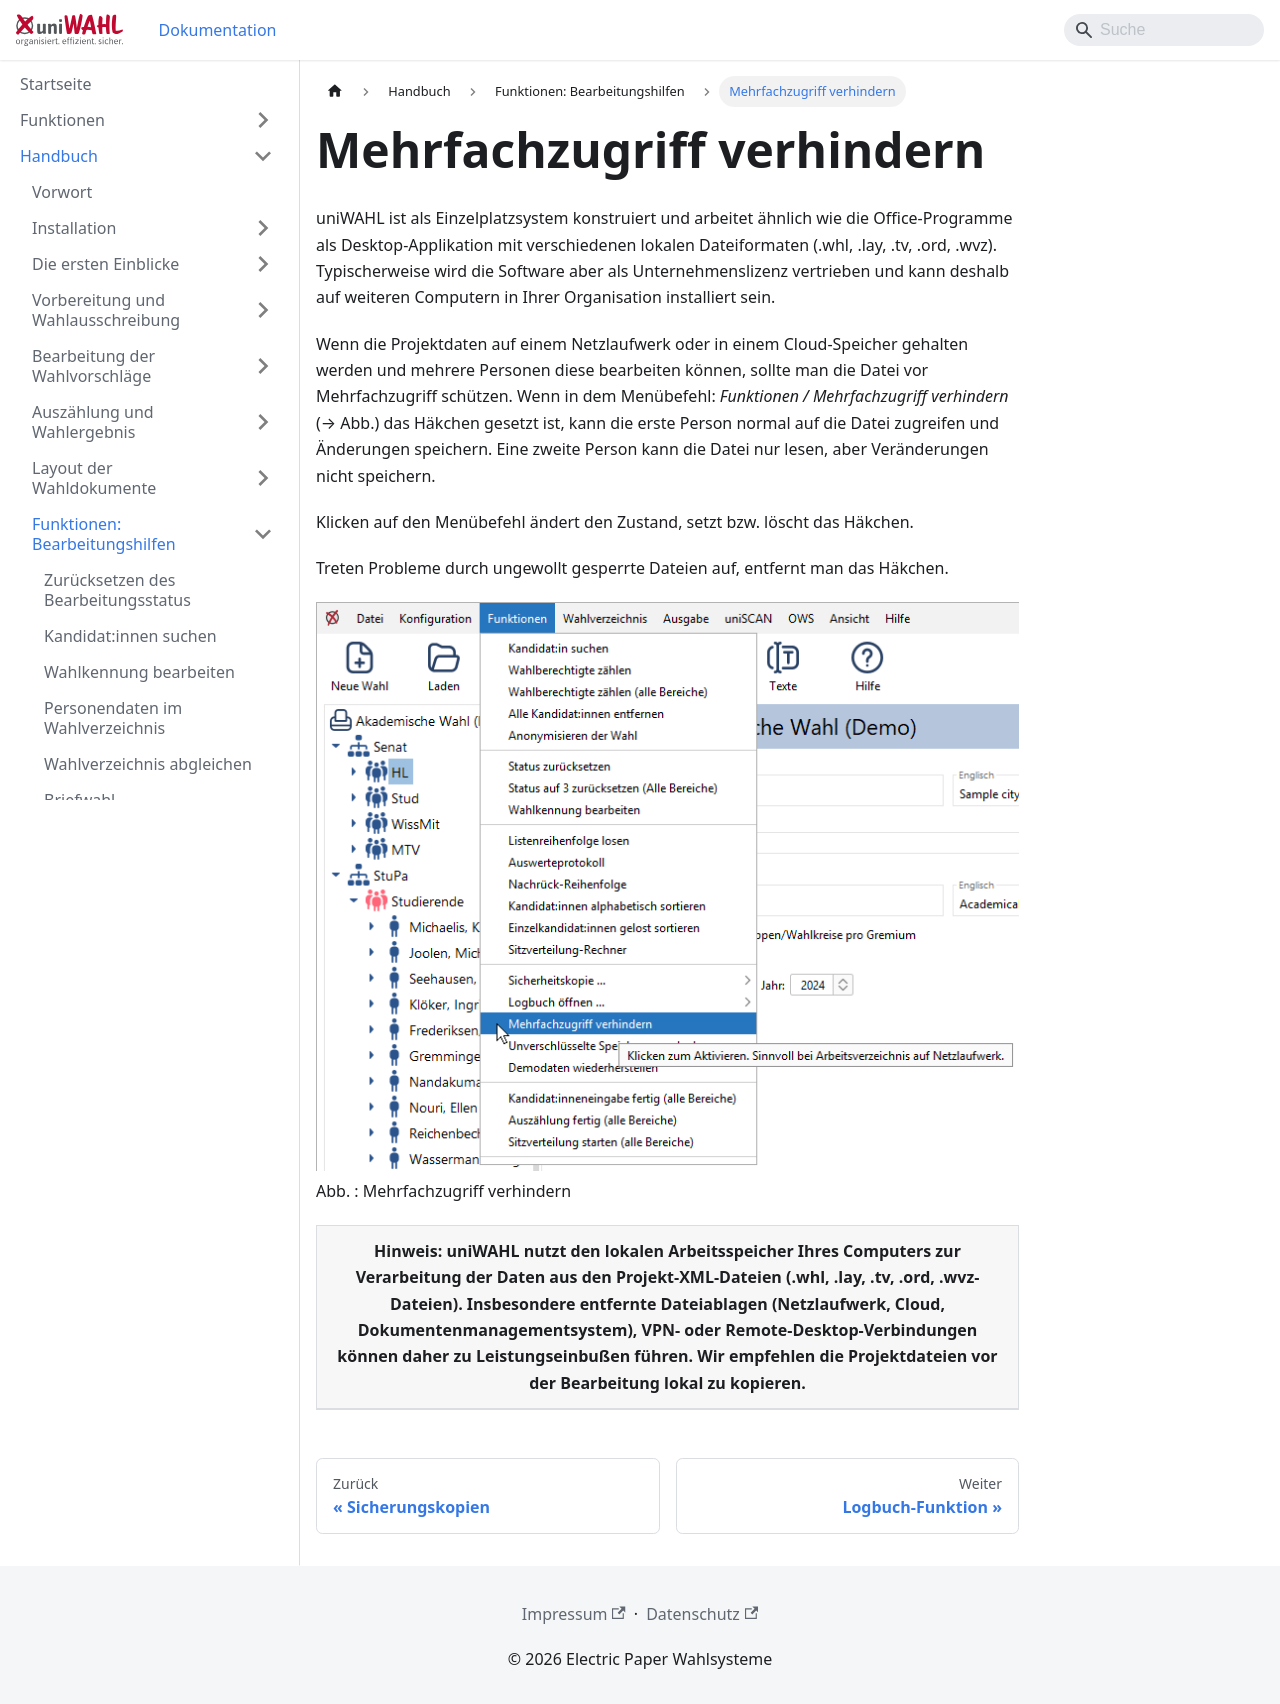

repository: ElectricPaperInformationssystemeGmbH/uniwahl-doku · page: handbuch/8_funktionen/8-10_mehrfachzugriff_verhindern.html · generator: docusaurus

---
title: "Mehrfachzugriff verhindern"
---

uniWAHL ist als Einzelplatzsystem konstruiert und arbeitet ähnlich wie die Office-Programme als Desktop-Applikation mit verschiedenen lokalen Dateiformaten (.whl, .lay, .tv, .ord, .wvz). Typischerweise wird die Software aber als Unternehmenslizenz vertrieben und kann deshalb auf weiteren Computern in Ihrer Organisation installiert sein.

Wenn die Projektdaten auf einem Netzlaufwerk oder in einem Cloud-Speicher gehalten werden und mehrere Personen diese bearbeiten können, sollte man die Datei vor Mehrfachzugriff schützen. Wenn in dem Menübefehl: *Funktionen / Mehrfachzugriff* *verhindern* (→ Abb.) das Häkchen gesetzt ist, kann die erste Person normal auf die Datei zugreifen und Änderungen speichern. Eine zweite Person kann die Datei nur lesen, aber Veränderungen nicht speichern.

Klicken auf den Menübefehl ändert den Zustand, setzt bzw. löscht das Häkchen.

Treten Probleme durch ungewollt gesperrte Dateien auf, entfernt man das Häkchen.

![](./img/20260328125449.png)<br />Abb. : Mehrfachzugriff verhindern

| **Hinweis: uniWAHL nutzt den lokalen Arbeitsspeicher Ihres Computers zur Verarbeitung der Daten aus den Projekt-XML-Dateien (.whl, .lay, .tv, .ord, .wvz-Dateien). Insbesondere entfernte Dateiablagen (Netzlaufwerk, Cloud, Dokumentenmanagementsystem), VPN- oder Remote-Desktop-Verbindungen können daher zu Leistungseinbußen führen. Wir empfehlen die Projektdateien vor der Bearbeitung lokal zu kopieren.** |
|---|
